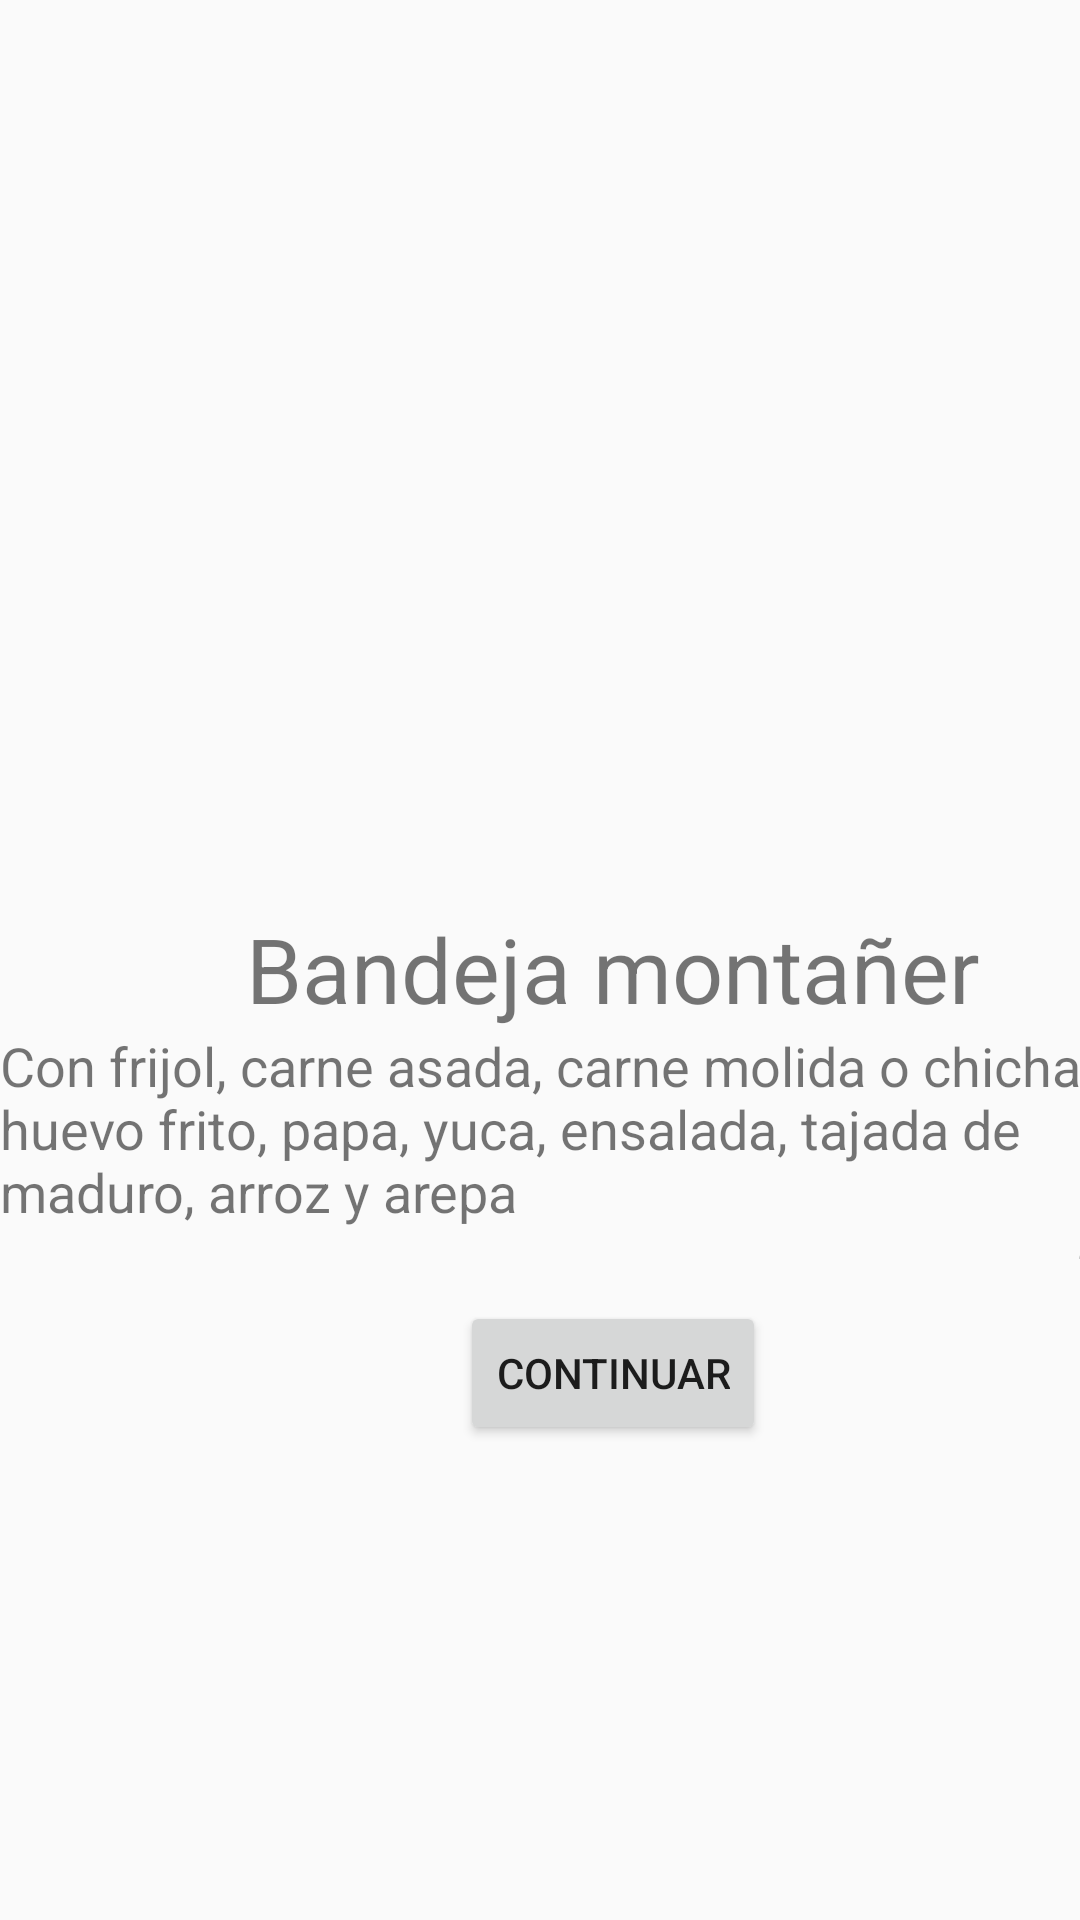

Reconstruct the res/layout file that produces this screen, plus the resources it refers to.
<!-- AndroidManifest.xml: application theme Theme.Design.Light.NoActionBar -->
<!-- res/layout/especialidad.xml -->
<?xml version="1.0" encoding="utf-8"?>
<androidx.constraintlayout.widget.ConstraintLayout xmlns:android="http://schemas.android.com/apk/res/android"
    xmlns:app="http://schemas.android.com/apk/res-auto"
    xmlns:tools="http://schemas.android.com/tools"
    android:layout_width="match_parent"
    android:layout_height="match_parent">

    <LinearLayout
        android:layout_width="409dp"
        android:layout_height="421dp"
        android:orientation="vertical"
        app:layout_constraintBottom_toBottomOf="parent"
        app:layout_constraintStart_toStartOf="parent"
        app:layout_constraintTop_toTopOf="parent">

        <ImageView
            android:layout_gravity="center"
            android:textAlignment="center"
            android:id="@+id/imageView"
            android:layout_width="225dp"
            android:layout_height="193dp"
            app:srcCompat="@mipmap/especialidad" />

        <TextView
            android:id="@+id/textView"
            android:textAlignment="center"
            android:textSize="30dp"
            android:layout_width="match_parent"
            android:layout_height="wrap_content"
            android:text="Bandeja montañer" />

        <TextView
            android:id="@+id/textView2"
            android:textSize="18dp"
            android:layout_width="match_parent"
            android:layout_height="wrap_content"
            android:text="Con frijol, carne asada, carne molida o chicharrón, huevo frito, papa, yuca, ensalada, tajada de maduro, arroz y arepa" />

        <TextView
            android:id="@+id/textView3"
            android:textAlignment="textEnd"
            android:textSize="18dp"
            android:layout_width="match_parent"
            android:layout_height="wrap_content"
            android:text="21400" />

        <Button
            android:id="@+id/button3"
            android:layout_gravity="center"
            android:layout_width="wrap_content"
            android:layout_height="wrap_content"
            android:text="Continuar" />
    </LinearLayout>
</androidx.constraintlayout.widget.ConstraintLayout>
<!-- resources referenced by this layout -->
<resources>

</resources>
